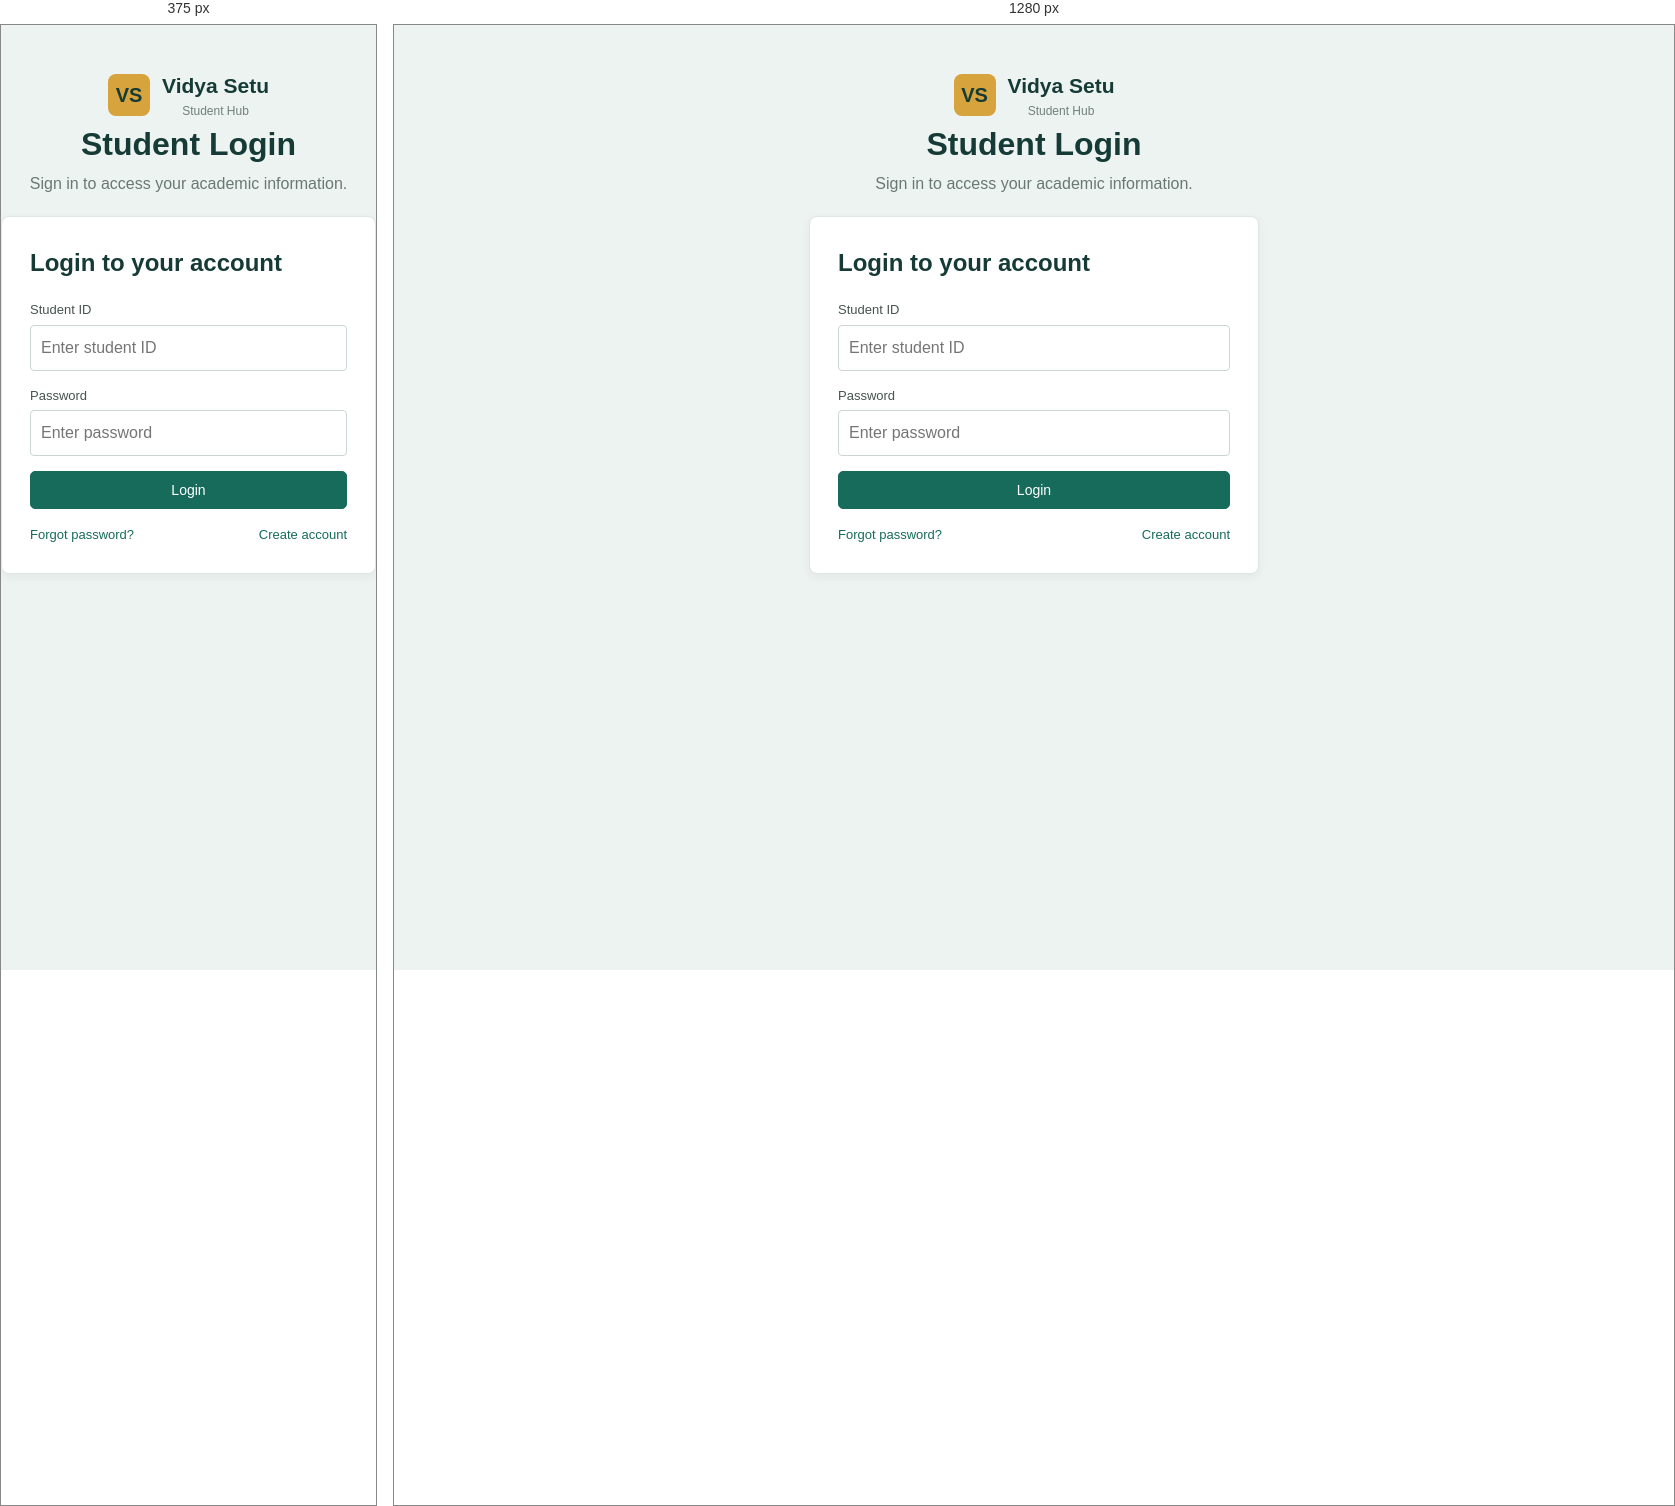
Rendered at 375 px and 1280 px, left to right.

<!-- file: login.html -->
<!doctype html>
<html lang="en">
  <head>
    <meta charset="UTF-8" />
    <meta name="viewport" content="width=device-width, initial-scale=1.0" />
    <title>Login | Vidya Setu Student Hub</title>
    <link rel="stylesheet" href="css/login.css" />
    <link
      rel="stylesheet"
      href="https://cdnjs.cloudflare.com/ajax/libs/font-awesome/6.5.2/css/all.min.css"
    />
  </head>
  <body class="auth-page">
    <div class="auth-wrap">
      <div class="auth-brand">
        <a class="logo" href="index.html" style="justify-content: center"
          ><span class="logo-mark">VS</span
          ><span><strong>Vidya Setu</strong><small>Student Hub</small></span></a
        >
        <h1>Student Login</h1>
        <p>Sign in to access your academic information.</p>
      </div>
      <form class="form-card">
        <h2>Login to your account</h2>
        <label>Student ID</label
        ><input type="text" placeholder="Enter student ID" /><label
          >Password</label
        ><input type="password" placeholder="Enter password" /><button
          class="btn btn-primary"
          style="width: 100%"
          type="button"
        >
          Login
        </button>
        <div class="auth-links" style="margin-top: 16px">
          <a href="forget-password.html">Forgot password?</a
          ><a href="registration.html">Create account</a>
        </div>
      </form>
    </div>
    <script src="js/login.js"></script>
  </body>
</html>


/* @media block from css/login.css */
@media (max-width: 800px) {
.menu-toggle {
    display: inline-block;
  }
.theme-toggle {
    position: absolute;
    top: 14px;
    right: 0;
  }
}